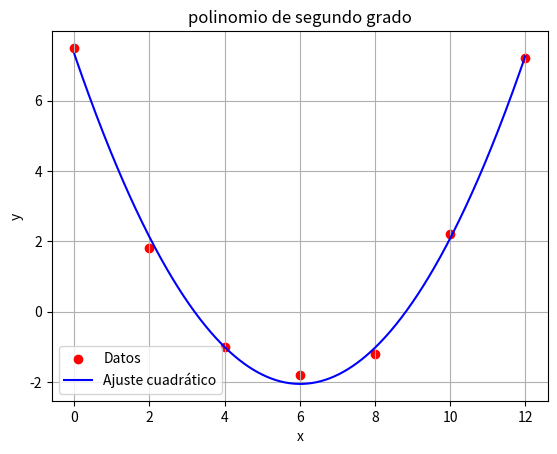

This chart was generated by the following Python code:
import numpy as np
import matplotlib.pyplot as plt


x = np.array([0, 2, 4, 6, 8, 10, 12])
y = np.array([7.5, 1.8, -1, -1.8, -1.2, 2.2, 7.2])


coef = np.polyfit(x, y, 2)  
polinomio = np.poly1d(coef)


y_pred = polinomio(x)


ss_res = np.sum((y - y_pred) ** 2)
ss_tot = np.sum((y - np.mean(y)) ** 2)
r2 = 1 - (ss_res / ss_tot)


r = np.corrcoef(y, y_pred)[0, 1]


print(f'Polinomio ajustado: {polinomio}')
print(f'Coeficiente de determinación : {r2:.4f}')
print(f'Coeficiente de correlación: {r:.4f}')


x_line = np.linspace(min(x), max(x), 500)
y_line = polinomio(x_line)

plt.scatter(x, y, color='red', label='Datos')
plt.plot(x_line, y_line, color='blue', label='Ajuste cuadrático')
plt.title('polinomio de segundo grado')
plt.xlabel('x')
plt.ylabel('y')
plt.legend()
plt.grid(True)
plt.show()
